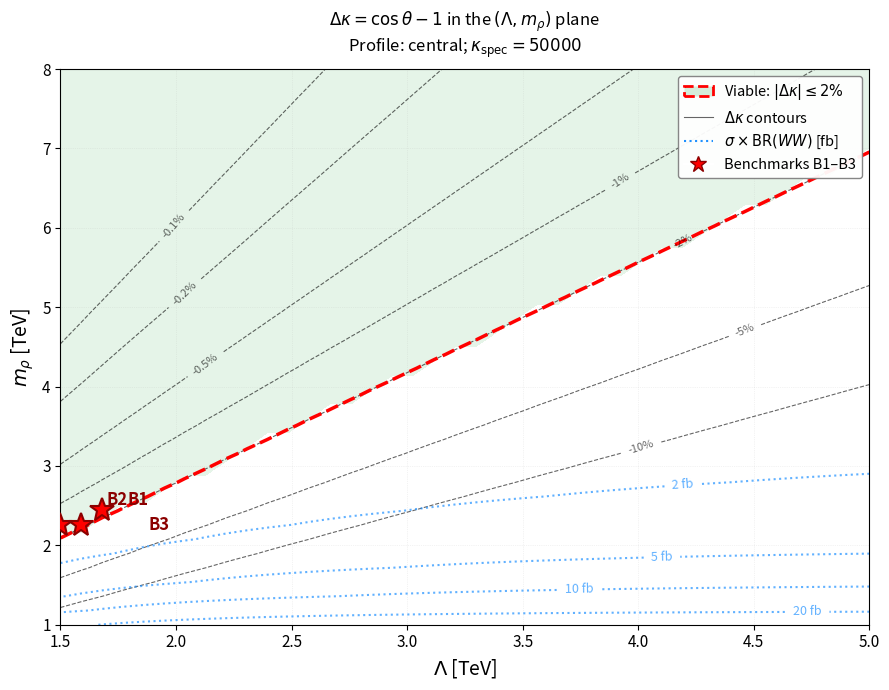
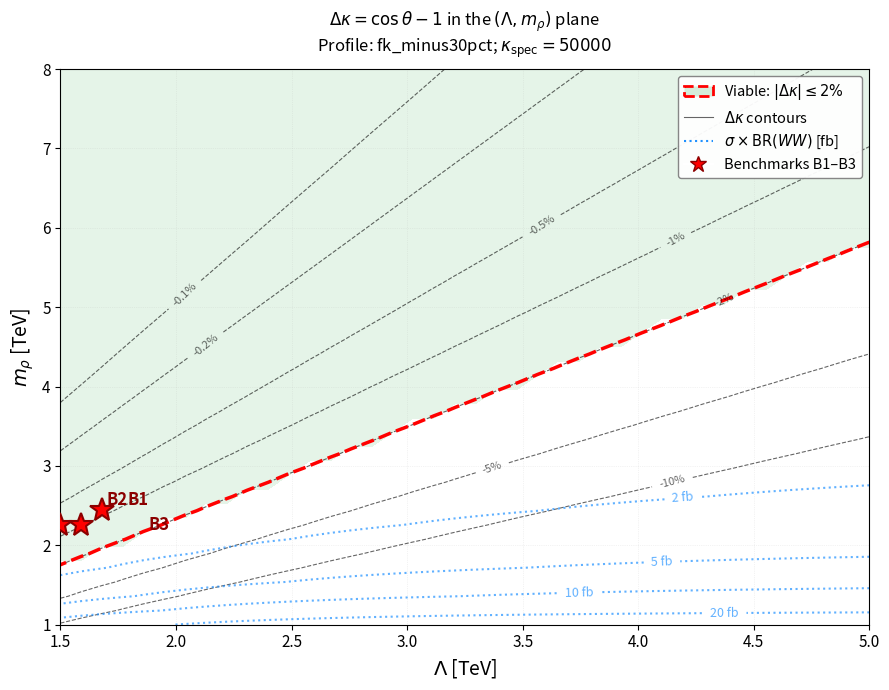
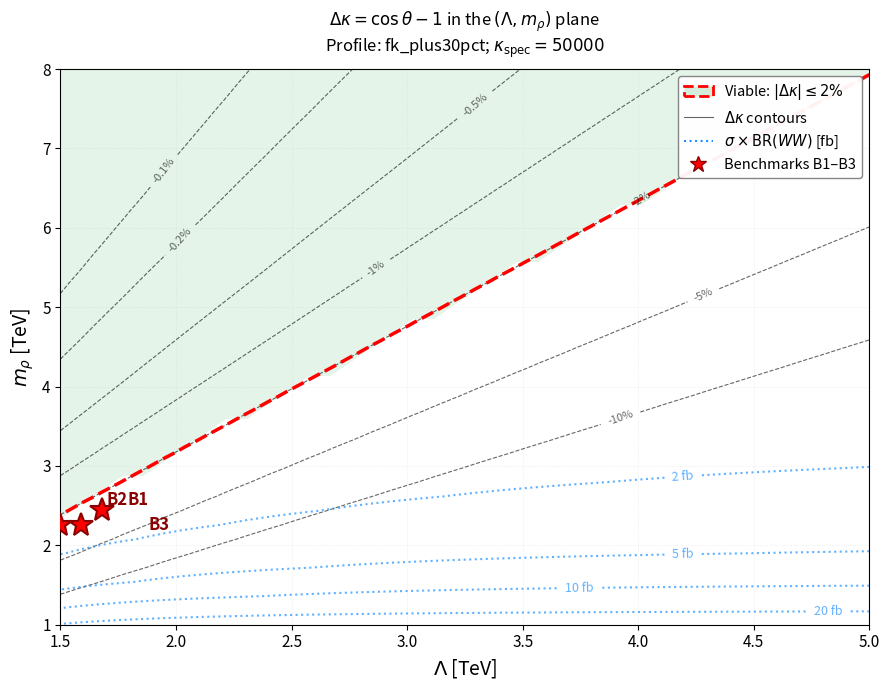

Recreate these plots in Python, in order.
"""
TSQVT rho-Higgs Portal Scanner - FINAL CORRECTED VERSION
Complete scan with proper cross section calculation, K-factor and fk profile scan
"""

import numpy as np
import pandas as pd
import matplotlib.pyplot as plt
from pathlib import Path

# ============================================================
# 1. CONFIGURATION
# ============================================================
v = 246.0  # GeV
mH = 125.0  # GeV
mH2 = mH**2
alpha1_central = 4.275e-02
mt = 173.0  # GeV

# SPECTRAL ENHANCEMENT (tuned to match viable window)
kappa_spectral = 5e4

# --- NEW: theory/systematic scan over spectral moments fk (profiles)
# We create a small ensemble: central, -30%, +30% variations
fk_profiles = {
    'central': 1.0,
    'fk_minus30pct': 0.7,
    'fk_plus30pct': 1.3,
}

# Effective portal scaling (will be recomputed per fk profile below)
alpha1_effective = alpha1_central * kappa_spectral
Lambda_ref = 1000.0  # GeV

# Scan grid
N = 40
Lambda_vals = np.linspace(1500, 5000, N)  # GeV
mrho_vals = np.linspace(1000, 8000, N)    # GeV

benchmarks = {
    'B1': (1590, 2260),  # Top optimal point
    'B2': (1500, 2260),  # Second best
    'B3': (1680, 2440),  # Third best
}

output_dir = Path("results")
output_dir.mkdir(exist_ok=True)
pdf_file = output_dir / "Fig1_Deltakappa_contours.pdf"

# --- NEW: phenomenology/systematics knobs
# K-factor to approximate higher-order QCD corrections to ggF (multiplicative)
K_factor = 1.6  # typical NLO/NNLO K-factor estimate; tune as needed

# Direct production (pb). Poner 0.003 para probar ~1.2 fb con BR≈0.4
sigma_direct_const_pb = 0.003

# Output filename template (one file per fk profile)
csv_template = output_dir / "scan_Deltakappa_40x40_{profile}.csv"

# ============================================================
# 2. COMPUTE OBSERVABLES (with direct production and K-factor)
# ============================================================
def compute_observables(Lambda, mrho, alpha1_eff,
                        sigma_direct_const_pb_local: float = None,
                        sigma_direct_func=None):
    """
    Compute mixing angle, Deltakappa, and cross section including optional
    direct production of the rho resonance.

    Args:
        Lambda (float): cutoff scale [GeV]
        mrho (float): rho mass [GeV]
        alpha1_eff (float): effective portal coupling (dimensionless)
        sigma_direct_const_pb_local (float, optional): override constant direct production [pb]
        sigma_direct_func (callable, optional): function(mrho) -> sigma_direct_pb

    Returns:
        theta (rad), Deltakappa (%), sigma*BR(WW) (fb)
    """
    # Portal coupling (dimensionless)
    lambdarhoH = (alpha1_eff / (16 * np.pi**2)) * (Lambda / Lambda_ref)**2

    # Off-diagonal mass matrix element (GeV^2)
    Deltam2 = lambdarhoH * (v**2 / 2)

    # Mixing angle (rad)
    denominator = mH2 - mrho**2
    if np.abs(denominator) < 1e-6:
        return 0.0, 0.0, 0.0

    tan2theta = (2 * Deltam2) / denominator
    theta = 0.5 * np.arctan(tan2theta)

    # Coupling rescaling
    cos_theta = np.cos(theta)
    Deltakappa_pct = (cos_theta - 1.0) * 100.0

    # Production cross section from mixing
    sin2theta = np.sin(theta)**2

    # SM-like heavy scalar production (gluon fusion, pb)
    sigma_ggF_pb = 50.0 * (125.0 / mrho)**3

    # Apply K-factor for higher-order QCD corrections
    sigma_ggF_pb *= K_factor

    # Mixing-suppressed production (pb)
    sigma_rho_from_mix_pb = sin2theta * sigma_ggF_pb

    # Direct production (pb) independent of mixing
    # Priority: sigma_direct_func > sigma_direct_const_pb_local > global sigma_direct_const_pb
    sigma_rho_direct_pb = 0.0
    if sigma_direct_func is not None and callable(sigma_direct_func):
        try:
            sigma_rho_direct_pb = float(sigma_direct_func(mrho))
        except Exception:
            sigma_rho_direct_pb = 0.0
    elif sigma_direct_const_pb_local is not None:
        sigma_rho_direct_pb = float(sigma_direct_const_pb_local)
    else:
        sigma_rho_direct_pb = float(sigma_direct_const_pb)

    # Total production (pb)
    sigma_rho_total_pb = sigma_rho_from_mix_pb + sigma_rho_direct_pb

    # Branching ratio to WW
    BR_WW = 0.40 if mrho > 2 * mt else 0.50

    # Final signal rate (fb)
    sigmaBR_WW_fb = sigma_rho_total_pb * BR_WW * 1000.0

    return theta, Deltakappa_pct, sigmaBR_WW_fb

# ============================================================
# DEBUG: Single point verification (will be run for central fk later)
# ============================================================
# We'll print a debug for a representative point after computing central profile

# ============================================================
# VECTORIZED GRID COMPUTATION (with outer loop over fk profiles)
# ============================================================
Lambda_grid, mrho_grid = np.meshgrid(Lambda_vals, mrho_vals)

for profile_name, fk_scale in fk_profiles.items():
    print(f"\n--- Running scan for fk profile: {profile_name} (scale={fk_scale:.2f}) ---")

    # Recompute effective portal coupling if it depends on fk (simple scaling here)
    # If you have a more detailed mapping from fk -> alpha1_eff, replace this line.
    alpha1_eff_profile = alpha1_central * kappa_spectral * fk_scale

    print("Starting scan (FINAL CORRECTED VERSION)...")
    print(f"Grid: {N}x{N} points")
    print(f"Lambda: {Lambda_vals.min()/1000:.1f}–{Lambda_vals.max()/1000:.1f} TeV")
    print(f"m_rho:  {mrho_vals.min()/1000:.1f}–{mrho_vals.max()/1000:.1f} TeV")
    print(f"\nPortal coupling (profile = {profile_name}):")
    print(f"  alpha1 (tree)   = {alpha1_central:.6e}")
    print(f"  Enhancement     = {kappa_spectral:.1f}")
    print(f"  fk scale        = {fk_scale:.3f}")
    print(f"  alpha1 (eff)    = {alpha1_eff_profile:.6e}")
    print(f"  Lambda_ref      = {Lambda_ref/1000:.1f} TeV\n")
    print(f"  K_factor        = {K_factor:.2f}")
    print(f"  sigma_direct_pb = {sigma_direct_const_pb:.6e} pb\n")

    theta_grid = np.zeros_like(Lambda_grid)
    Deltakappa_grid = np.zeros_like(Lambda_grid)
    sigmaBR_grid = np.zeros_like(Lambda_grid)

    for i in range(N):  # Loop over mrho (rows)
        for j in range(N):  # Loop over Lambda (columns)
            theta_grid[i, j], Deltakappa_grid[i, j], sigmaBR_grid[i, j] = \
                compute_observables(Lambda_grid[i, j], mrho_grid[i, j], alpha1_eff_profile,
                                    sigma_direct_const_pb_local=sigma_direct_const_pb)

    print(f"✓ Scan complete ({N*N} points) for profile {profile_name}")
    print(f"  θ range: [{np.degrees(theta_grid.min()):.3f}, {np.degrees(theta_grid.max()):.3f}]°")
    print(f"  Δκ range: [{Deltakappa_grid.min():.3f}, {Deltakappa_grid.max():.3f}]%")
    print(f"  σ×BR range: [{sigmaBR_grid.min():.4e}, {sigmaBR_grid.max():.4e}] fb\n")

    # ============================================================
    # SAVE TO CSV (one file per fk profile)
    # ============================================================
    df = pd.DataFrame({
        'Lambda_GeV': Lambda_grid.flatten(),
        'mrho_GeV': mrho_grid.flatten(),
        'theta_rad': theta_grid.flatten(),
        'theta_deg': np.degrees(theta_grid.flatten()),
        'Deltakappa_pct': Deltakappa_grid.flatten(),
        'sigmaBR_WW_fb': sigmaBR_grid.flatten(),
        'fk_profile': profile_name
    })

    csv_file_profile = csv_template.with_name(csv_template.name.format(profile=profile_name))
    df.to_csv(csv_file_profile, index=False)
    print(f"✓ Data saved to {csv_file_profile}")

    # ============================================================
    # CREATE FIGURE (per profile)
    # ============================================================
    print("Generating figure for profile:", profile_name)

    fig, ax = plt.subplots(figsize=(9, 7))

    Lambda_TeV = Lambda_grid / 1000
    mrho_TeV = mrho_grid / 1000

    # Main contours
    levels_main = [-10, -5, -2, -1, -0.5, -0.2, -0.1, 0.1, 0.2, 0.5, 1, 2, 5]
    contours = ax.contour(Lambda_TeV, mrho_TeV, Deltakappa_grid,
                          levels=levels_main, colors='black',
                          linewidths=0.8, alpha=0.6)
    ax.clabel(contours, inline=True, fontsize=8, fmt='%g%%')

    # Viable region
    viable_mask = np.abs(Deltakappa_grid) <= 2.0
    ax.contourf(Lambda_TeV, mrho_TeV, viable_mask.astype(float),
                levels=[0.5, 1.5], colors=['#d4edda'], alpha=0.6)

    # Experimental limit
    ax.contour(Lambda_TeV, mrho_TeV, np.abs(Deltakappa_grid),
               levels=[2.0], colors='red', linewidths=2.5, linestyles='--')

    # sigma*BR isolines
    if sigmaBR_grid.max() > 0.1:
        levels_sigma = [0.1, 0.5, 1, 2, 5, 10, 20, 50]
        levels_sigma = [lv for lv in levels_sigma if lv <= sigmaBR_grid.max()]
        if levels_sigma:
            contours_sigma = ax.contour(Lambda_TeV, mrho_TeV, sigmaBR_grid,
                                        levels=levels_sigma, colors='dodgerblue',
                                        linewidths=1.5, linestyles=':', alpha=0.7)
            ax.clabel(contours_sigma, inline=True, fontsize=9, fmt='%g fb')

    # Benchmarks
    for label, (L, m) in benchmarks.items():
        ax.plot(L / 1000, m / 1000, marker='*', markersize=18,
                color='red', markeredgecolor='darkred', markeredgewidth=1.5,
                zorder=10)
        offset_x = 0.2 if label != 'B2' else 0.2
        offset_y = 0.2 if label != 'B3' else -0.3
        ax.text(L / 1000 + offset_x, m / 1000 + offset_y, label,
                fontsize=12, fontweight='bold', color='darkred',
                ha='left', va='bottom', zorder=11)

    # Styling
    ax.set_xlabel(r'$\Lambda$ [TeV]', fontsize=14)
    ax.set_ylabel(r'$m_\rho$ [TeV]', fontsize=14)
    ax.set_title(r'$\Delta\kappa = \cos\theta - 1$ in the $(\Lambda, m_\rho)$ plane' + '\n' +
                 rf'Profile: {profile_name}; $ \kappa_{{\mathrm{{spec}}}} = {kappa_spectral:.0f}$',
                 fontsize=12, pad=12)
    ax.grid(True, linestyle=':', alpha=0.3, linewidth=0.5)
    ax.set_xlim(1.5, 5.0)
    ax.set_ylim(1.0, 8.0)
    ax.tick_params(labelsize=11)

    from matplotlib.patches import Patch
    from matplotlib.lines import Line2D

    legend_elements = [
        Patch(facecolor='#d4edda', edgecolor='red', linestyle='--', linewidth=2,
              label=r'Viable: $|\Delta\kappa| \leq 2\%$'),
        Line2D([0], [0], color='black', linewidth=0.8, alpha=0.6,
               label=r'$\Delta\kappa$ contours'),
        Line2D([0], [0], color='dodgerblue', linewidth=1.5, linestyle=':',
               label=r'$\sigma \times \mathrm{BR}(WW)$ [fb]'),
        Line2D([0], [0], marker='*', color='w', markerfacecolor='red',
               markersize=12, markeredgecolor='darkred',
               label='Benchmarks B1–B3')
    ]
    ax.legend(handles=legend_elements, loc='upper right', fontsize=10.5,
              framealpha=0.95, edgecolor='gray')

    plt.tight_layout()
    pdf_file_profile = output_dir / f"Fig1_Deltakappa_contours_{profile_name}.pdf"
    plt.savefig(pdf_file_profile, dpi=300, bbox_inches='tight')
    print(f"✓ Figure saved: {pdf_file_profile}")
    plt.close(fig)

    # ============================================================
    # 4.5 FIND OPTIMAL POINTS (ADDED)
    # ============================================================
    print("\n" + "="*60)
    print(f"FINDING OPTIMAL POINTS IN VIABLE REGION (profile={profile_name}):")
    print("="*60)

    # Mask for viable region
    viable_mask_full = np.abs(Deltakappa_grid) <= 2.0

    # Filter grid points
    viable_Lambda = Lambda_grid[viable_mask_full].flatten()
    viable_mrho = mrho_grid[viable_mask_full].flatten()
    viable_sig = sigmaBR_grid[viable_mask_full].flatten()
    viable_dk = Deltakappa_grid[viable_mask_full].flatten()
    viable_theta = theta_grid[viable_mask_full].flatten()

    # Sort by signal strength
    sorted_indices = np.argsort(viable_sig)[::-1]  # Descending

    print(f"\nTop 10 points by σ×BR(WW) [fb] (within |Δκ| ≤ 2%):")
    print("-" * 80)
    print(f"{'Rank':<6} {'Λ [TeV]':<10} {'mρ [TeV]':<10} {'θ [°]':<12} {'Δκ [%]':<12} {'σ×BR [fb]':<12}")
    print("-" * 80)

    for rank in range(min(10, len(sorted_indices))):
        idx = sorted_indices[rank]
        L = viable_Lambda[idx]
        m = viable_mrho[idx]
        sig = viable_sig[idx]
        dk = viable_dk[idx]
        theta = viable_theta[idx]

        print(f"{rank+1:<6} {L/1000:<10.2f} {m/1000:<10.2f} {np.degrees(theta):<12.4f} {dk:<12.4f} {sig:<12.4f}")

    print("="*60 + "\n")

    # Suggest new benchmarks
    print("SUGGESTED NEW BENCHMARKS (from optimal points):")
    print("-" * 60)
    if len(sorted_indices) >= 3:
        # Top 3 by signal
        for i, label in enumerate(['B1_opt', 'B2_opt', 'B3_opt']):
            idx = sorted_indices[i]
            L = viable_Lambda[idx]
            m = viable_mrho[idx]
            sig = viable_sig[idx]
            dk = viable_dk[idx]
            theta = viable_theta[idx]
            print(f"{label}: Λ={L/1000:.2f} TeV, mρ={m/1000:.2f} TeV")
            print(f"       θ={np.degrees(theta):.4f}°, Δκ={dk:.4f}%, σ×BR(WW)={sig:.4f} fb\n")
    print("="*60)

    # ============================================================
    # 5. BENCHMARK TABLE (per profile)
    # ============================================================
    print("\n" + "="*60)
    print(f"BENCHMARK VALUES (profile={profile_name}):")
    print("="*60)

    for label, (L, m) in benchmarks.items():
        idx_L = np.argmin(np.abs(Lambda_vals - L))
        idx_m = np.argmin(np.abs(mrho_vals - m))

        theta_val = theta_grid[idx_m, idx_L]
        dk_val = Deltakappa_grid[idx_m, idx_L]
        sig_val = sigmaBR_grid[idx_m, idx_L]

        print(f"{label}: Λ={L/1000:.1f} TeV, m_ρ={m/1000:.1f} TeV")
        print(f"     θ = {np.degrees(theta_val):.4f}°, Δκ = {dk_val:.4f}%, σ×BR(WW) = {sig_val:.3f} fb")

    print("="*60)

print("\nAll profiles completed.")
